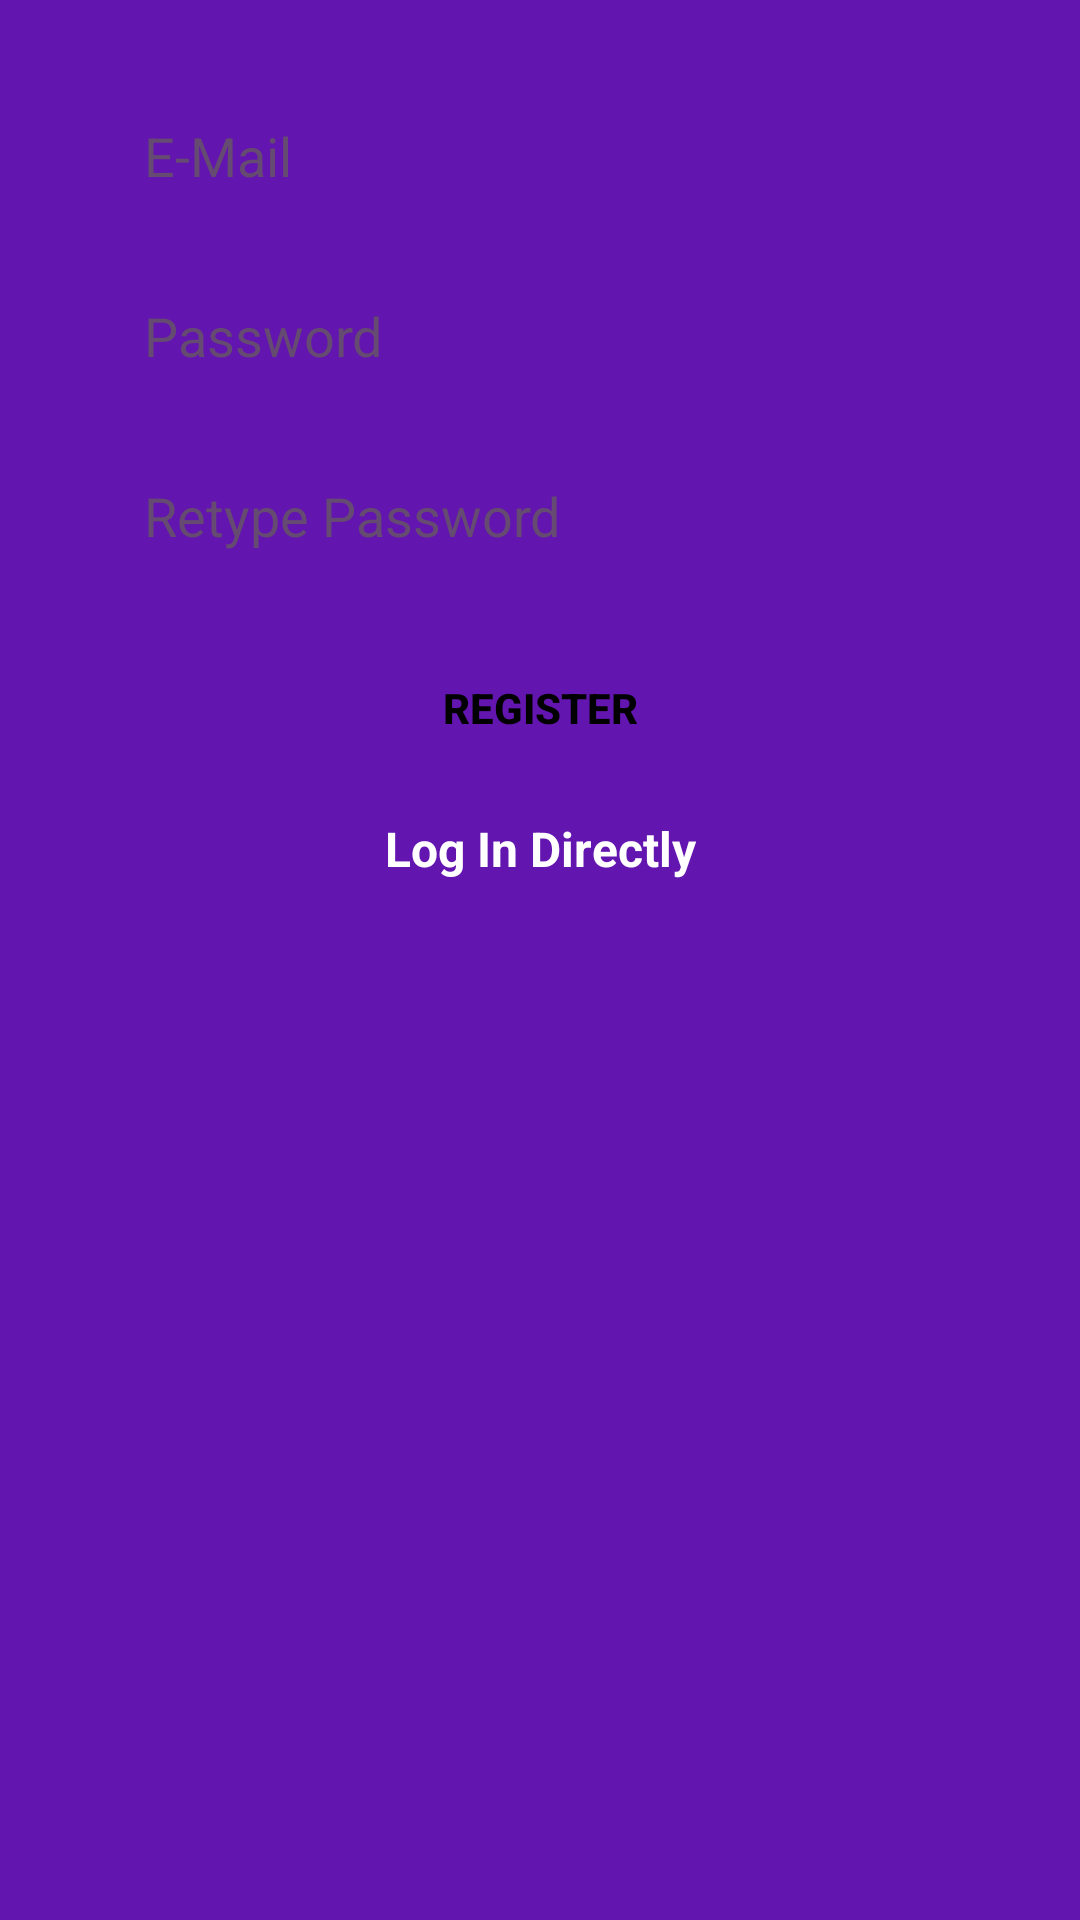

Produce the Android XML layout that renders to this screen, including the resource entries it uses.
<!-- AndroidManifest.xml: application theme Theme.BaidoAuthApp -->
<!-- res/layout/activity_main.xml -->
<?xml version="1.0" encoding="utf-8"?>
<androidx.constraintlayout.widget.ConstraintLayout xmlns:android="http://schemas.android.com/apk/res/android"
    xmlns:app="http://schemas.android.com/apk/res-auto"
    xmlns:tools="http://schemas.android.com/tools"
    android:layout_width="match_parent"
    android:layout_height="match_parent"
    android:background="#6315AF"
    tools:context=".MainActivity" >

    <EditText
        android:id="@+id/email_edittext_register"
        android:layout_width="0dp"
        android:layout_height="40dp"
        android:layout_marginStart="32dp"
        android:layout_marginTop="32dp"
        android:layout_marginEnd="32dp"
        android:background="@drawable/momrgvalebuli_edittext_registerlogin"
        android:ems="10"
        android:hint="E-Mail"
        android:inputType="textEmailAddress"
        android:textColorHint="#BF655C5C"
        android:textColor="@color/black"
        android:paddingLeft="16dp"
        app:layout_constraintBottom_toTopOf="@+id/password_edittext_register"
        app:layout_constraintEnd_toEndOf="parent"
        app:layout_constraintStart_toStartOf="parent"
        app:layout_constraintTop_toTopOf="parent" />

    <EditText
        android:id="@+id/password_edittext_register"
        android:layout_width="0dp"
        android:layout_height="40dp"
        android:layout_marginTop="20dp"
        android:background="@drawable/momrgvalebuli_edittext_registerlogin"
        android:ems="10"
        android:hint="Password"
        android:inputType="textPassword"
        android:textColorHint="#BF655C5C"
        android:textColor="@color/black"
        android:paddingLeft="16dp"
        app:layout_constraintEnd_toEndOf="@+id/email_edittext_register"
        app:layout_constraintHorizontal_bias="0.0"
        app:layout_constraintStart_toStartOf="@+id/email_edittext_register"
        app:layout_constraintTop_toBottomOf="@+id/email_edittext_register" />

    <EditText
        android:id="@+id/password_recheck"
        android:layout_width="0dp"
        android:layout_height="40dp"
        android:layout_marginTop="20dp"
        android:background="@drawable/momrgvalebuli_edittext_registerlogin"
        android:ems="10"
        android:hint="Retype Password"
        android:inputType="textPassword"
        android:textColor="@color/black"
        android:textColorHint="#BF655C5C"
        android:paddingLeft="16dp"
        app:layout_constraintEnd_toEndOf="@+id/password_edittext_register"
        app:layout_constraintHorizontal_bias="0.0"
        app:layout_constraintStart_toStartOf="@+id/password_edittext_register"
        app:layout_constraintTop_toBottomOf="@+id/password_edittext_register"
        tools:ignore="TouchTargetSizeCheck" />

    <Button
        android:id="@+id/register_button_register"
        android:layout_width="0dp"
        android:layout_height="wrap_content"
        android:layout_marginTop="20dp"
        android:text="Register"
        android:textColor="@color/black"
        app:backgroundTint="@color/white"
        android:background="@drawable/momrgvalebuli_button"
        android:textStyle="bold"
        app:layout_constraintEnd_toEndOf="@+id/password_recheck"
        app:layout_constraintHorizontal_bias="0.0"
        app:layout_constraintStart_toStartOf="@+id/password_recheck"
        app:layout_constraintTop_toBottomOf="@+id/password_recheck" />

    <TextView
        android:id="@+id/login_textbutton"
        android:layout_width="wrap_content"
        android:layout_height="wrap_content"
        android:layout_marginStart="8dp"
        android:layout_marginTop="12dp"
        android:layout_marginEnd="8dp"
        android:text="Log In Directly"
        android:textColor="@color/white"
        android:textSize="16sp"
        android:textStyle="bold"
        app:layout_constraintEnd_toEndOf="@+id/register_button_register"
        app:layout_constraintStart_toStartOf="@+id/register_button_register"
        app:layout_constraintTop_toBottomOf="@+id/register_button_register" />
</androidx.constraintlayout.widget.ConstraintLayout>
<!-- resources referenced by this layout -->
<resources>
  <style name="Theme.BaidoAuthApp" parent="Theme.MaterialComponents.DayNight.DarkActionBar">
          
          <item name="colorPrimary">@color/purple_500</item>
          <item name="colorPrimaryVariant">@color/purple_700</item>
          <item name="colorOnPrimary">@color/white</item>
          
          <item name="colorSecondary">@color/teal_200</item>
          <item name="colorSecondaryVariant">@color/teal_700</item>
          <item name="colorOnSecondary">@color/black</item>
          
          <item name="android:statusBarColor" tools:targetApi="l">?attr/colorPrimaryVariant</item>
          
      </style>
  <!-- not gathered from this repository: default colours our renderer supplied (Android Studio template values) -->
  <color name="purple_500">#FF6200EE</color>
  <color name="purple_700">#FF3700B3</color>
  <color name="teal_200">#FF03DAC5</color>
  <color name="teal_700">#FF018786</color>
  <color name="black">#FF000000</color>
  <color name="white">#FFFFFFFF</color>
</resources>
